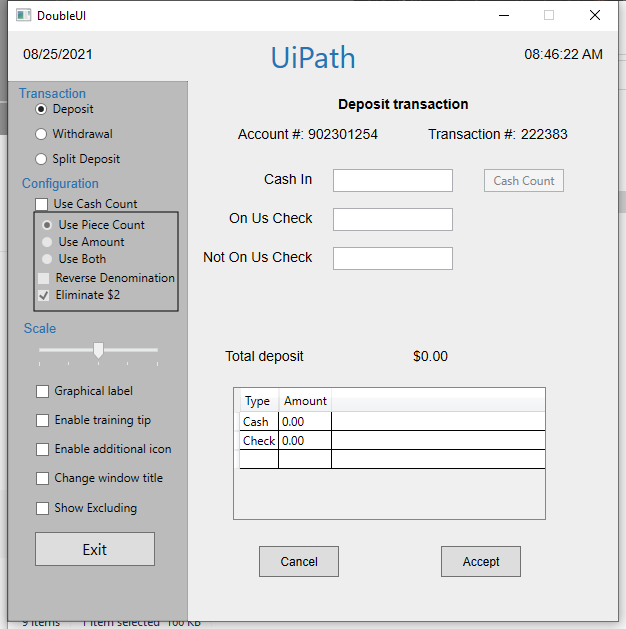
Task: Start with a blank project to design a new task automation
Workflow: Main

Step 1: Use Application: DoubleUI on the element in window 'DoubleUI' (doubleui.exe)

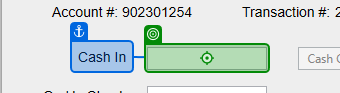
Step 2: type "[CurrentRow.ByField("Cash In")]" into 'Cash In'

Step 3: type "[CurrentRow.ByField("OnUsCheck")]" into 'On Us Check' (no picture)

Step 4: type "[CurrentRow.ByField("NotOnUsCheck")]" into 'Not On Us Check' (no picture)

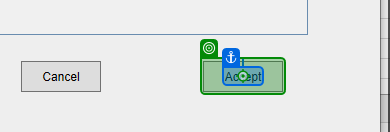
Step 5: click on 'Accept'

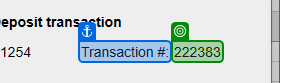
Step 6: get-text from 'Transaction #'